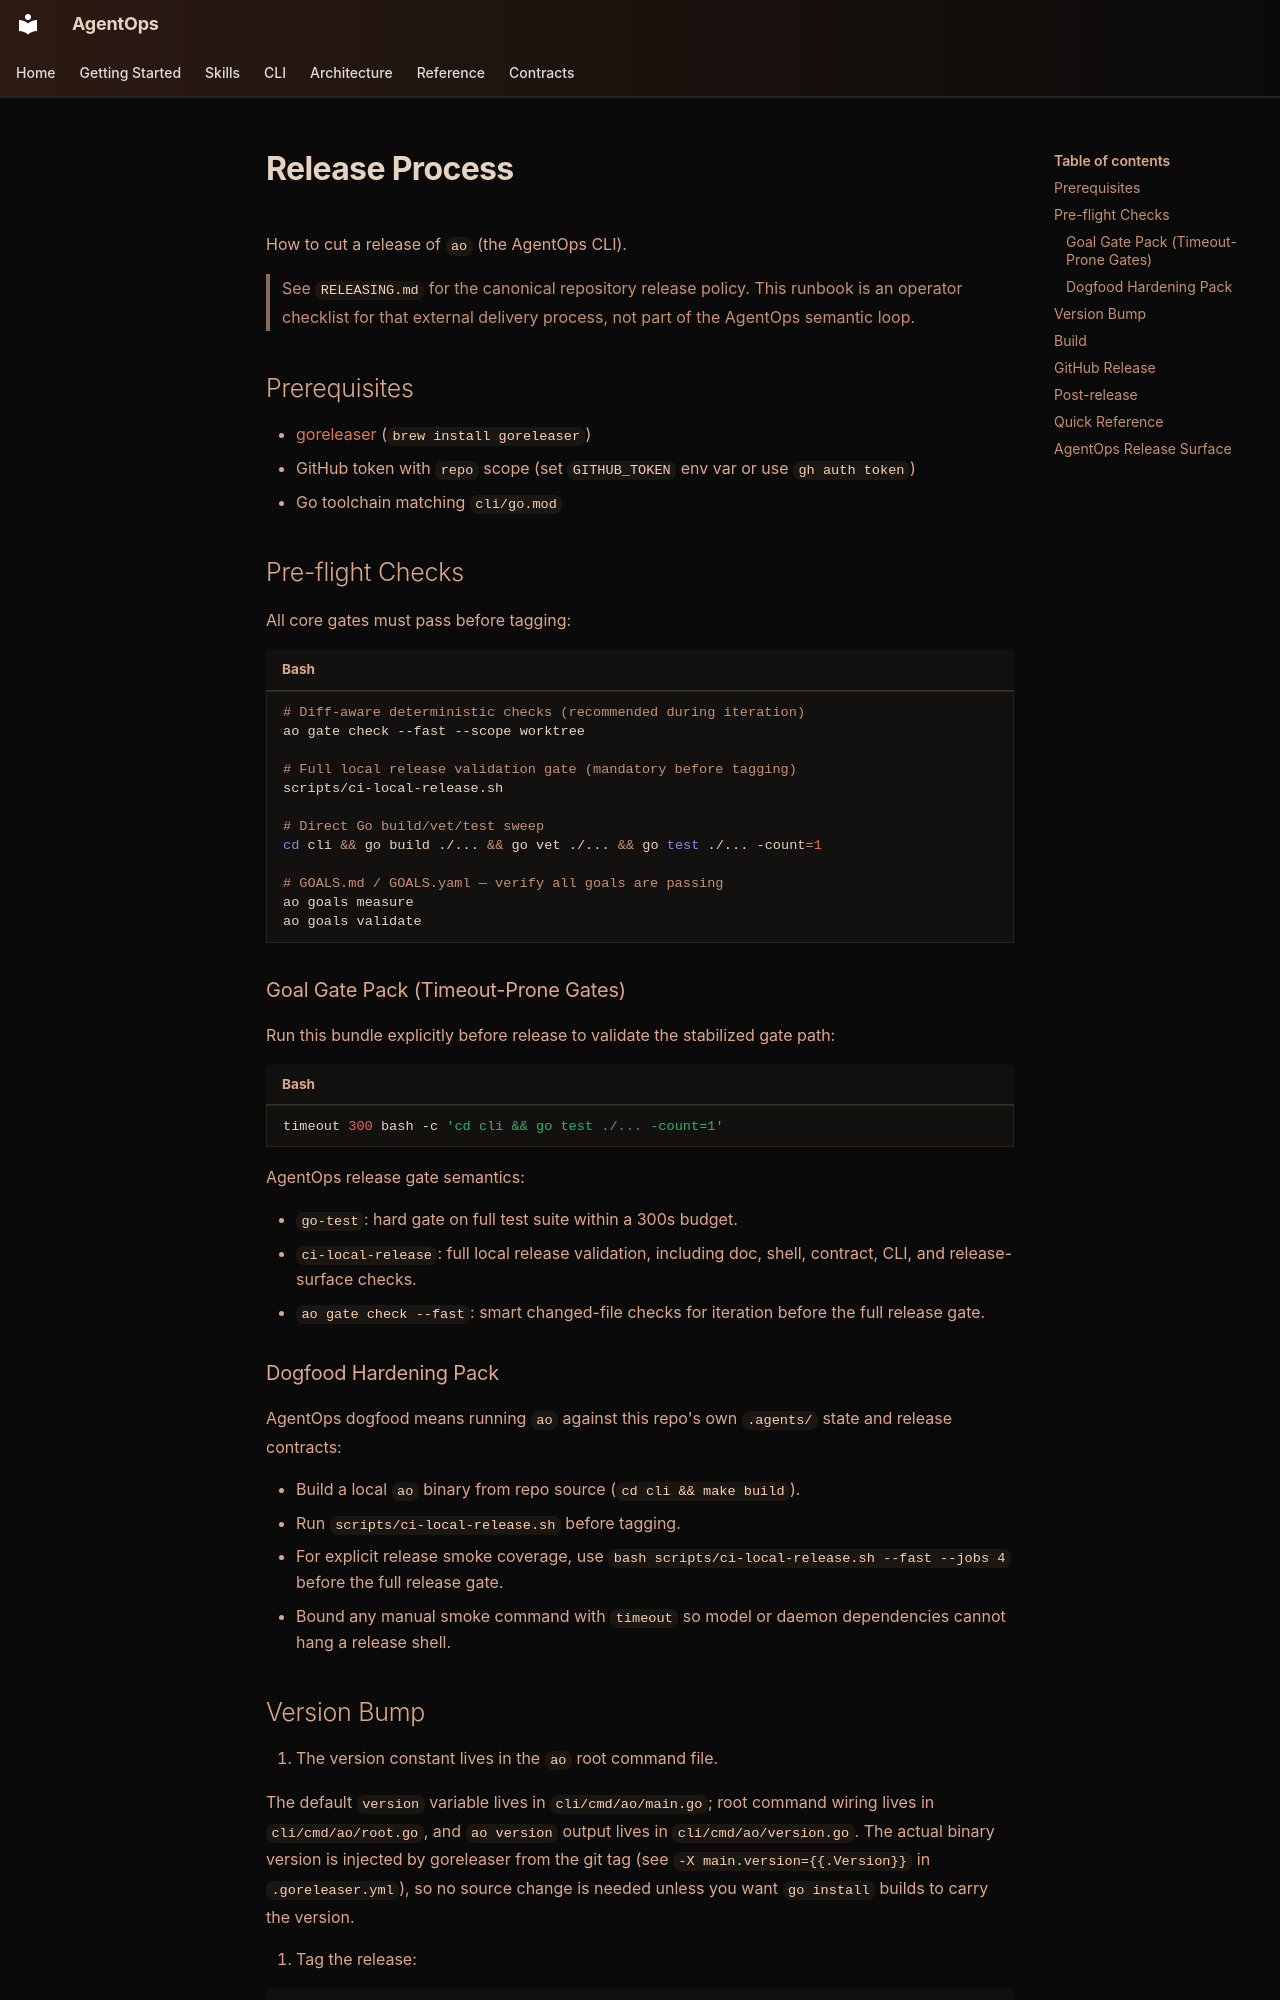

repository: boshu2/agentops · page: runbooks/release-process/index.html · generator: mkdocs

# Release Process

How to cut a release of `ao` (the AgentOps CLI).

> See [`RELEASING.md`](../RELEASING.md) for the canonical repository release policy. This runbook is an operator checklist for that external delivery process, not part of the AgentOps semantic loop.

## Prerequisites

- [goreleaser](https://goreleaser.com/) (`brew install goreleaser`)
- GitHub token with `repo` scope (set `GITHUB_TOKEN` env var or use `gh auth token`)
- Go toolchain matching `cli/go.mod`

## Pre-flight Checks

All core gates must pass before tagging:

```bash
# Diff-aware deterministic checks (recommended during iteration)
ao gate check --fast --scope worktree

# Full local release validation gate (mandatory before tagging)
scripts/ci-local-release.sh

# Direct Go build/vet/test sweep
cd cli && go build ./... && go vet ./... && go test ./... -count=1

# GOALS.md / GOALS.yaml — verify all goals are passing
ao goals measure
ao goals validate
```

### Goal Gate Pack (Timeout-Prone Gates)

Run this bundle explicitly before release to validate the stabilized gate path:

```bash
timeout 300 bash -c 'cd cli && go test ./... -count=1'
```

AgentOps release gate semantics:

- `go-test`: hard gate on full test suite within a 300s budget.
- `ci-local-release`: full local release validation, including doc, shell, contract, CLI, and release-surface checks.
- `ao gate check --fast`: smart changed-file checks for iteration before the full release gate.

### Dogfood Hardening Pack

AgentOps dogfood means running `ao` against this repo's own `.agents/` state and release contracts:

- Build a local `ao` binary from repo source (`cd cli && make build`).
- Run `scripts/ci-local-release.sh` before tagging.
- For explicit release smoke coverage, use `bash scripts/ci-local-release.sh --fast --jobs 4` before the full release gate.
- Bound any manual smoke command with `timeout` so model or daemon dependencies cannot hang a release shell.
